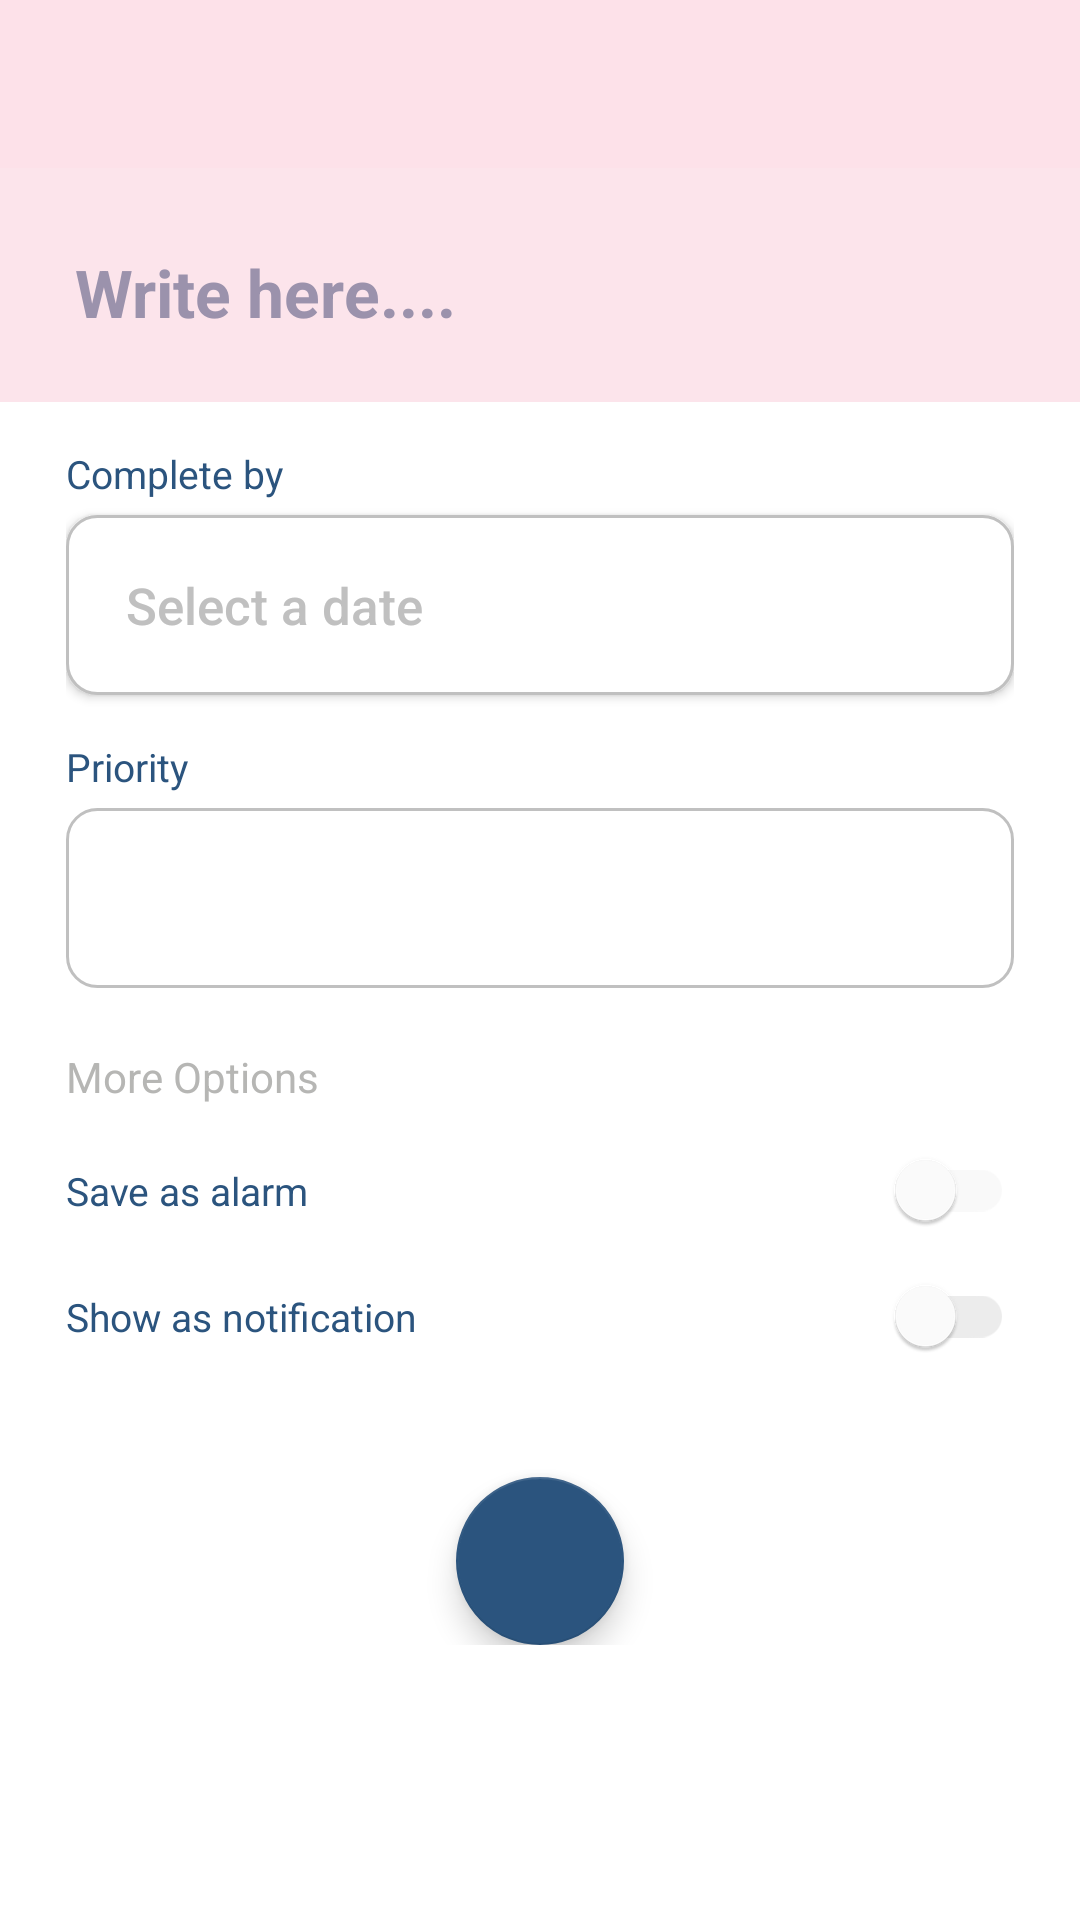

The Android layout XML behind this screen, and the referenced resources:
<!-- AndroidManifest.xml: application theme AppTheme -->
<!-- res/layout/activity_newtask.xml -->
<?xml version="1.0" encoding="utf-8"?>
<LinearLayout
    xmlns:android="http://schemas.android.com/apk/res/android"
    xmlns:app="http://schemas.android.com/apk/res-auto"
    xmlns:tools="http://schemas.android.com/tools"
    android:layout_width="match_parent"
    android:layout_height="match_parent"
    tools:context="com.example.mike.pinklist.ui.NewTask"
    android:orientation="vertical">

    <androidx.appcompat.widget.Toolbar
        app:titleTextColor="@color/midnightBlue"
        android:id="@+id/toolbars"
        android:layout_width="match_parent"
        android:layout_height="wrap_content"
        android:background="@color/Colorpigpink"
        android:minHeight="?attr/actionBarSize"
        android:theme="?attr/actionBarTheme"
        android:paddingBottom="10dp"/>
    <EditText
        android:background="@drawable/todo"
        android:id="@+id/textView13"
        android:layout_width="match_parent"
        android:layout_height="78dp"
        android:paddingLeft="25dp"
        android:paddingRight="25dp"
        android:paddingTop="15dp"
        android:paddingBottom="10dp"
        android:textSize="22sp"
        android:textColor="@color/silver"
        android:hint="@string/write_here"
        android:textColorHint="#9B92AC"/>

    <ScrollView
        android:layout_width="match_parent"
        android:layout_height="match_parent"
        android:background="@color/white">
        <LinearLayout
            android:layout_width="match_parent"
            android:layout_height="wrap_content"
            android:background="@color/white"
            android:orientation="vertical"
            android:layout_marginLeft="22dp"
            android:layout_marginRight="22dp"
            android:layout_marginBottom="5dp">
        <TextView
            android:layout_width="wrap_content"
            android:layout_height="wrap_content"
            android:textSize="13sp"
            android:layout_marginTop="15dp"
            android:layout_marginBottom="5dp"
            android:text="Complete by"
            android:textColor="@color/midnightBlue" />
            <Button
                android:id="@+id/editText"
                android:layout_width="match_parent"
                android:layout_height="60dp"
                android:ems="10"
                android:background="@drawable/selection"
                android:hint="Select a date"
                android:textAlignment="textStart"
                android:layout_gravity="start"
                android:paddingLeft="20sp"
                android:textColor="#897"
                android:textColorHint="@color/silver"
                android:textSize="17sp" />
            <TextView
                android:layout_width="wrap_content"
                android:layout_height="wrap_content"
                android:layout_marginTop="15dp"
                android:layout_marginBottom="5dp"
                android:text="Priority"
                android:textSize="13sp"
                android:textColor="@color/midnightBlue" />
            <Spinner
                android:id="@+id/spinner"
                android:layout_width="match_parent"
                android:background="@drawable/selection"
                android:layout_height="60dp" />
            <TextView
                android:layout_width="wrap_content"
                android:layout_height="wrap_content"
                android:layout_marginTop="20dp"
                android:layout_marginBottom="15dp"
                android:text="More Options"
                android:textColor="#b6b6b4"
                />
            <androidx.appcompat.widget.SwitchCompat
                android:id="@+id/switch1"
                android:layout_width="match_parent"
                android:layout_height="wrap_content"
                android:layout_marginBottom="15dp"
                app:switchPadding="20dp"
                android:text="Save as alarm"
                android:textSize="13sp"
                android:checked="false"
                android:enabled="false"
                android:textAlignment="gravity"
                android:textColor="@color/midnightBlue"
                app:thumbTint="@color/white" />
            <androidx.appcompat.widget.SwitchCompat
                    android:id="@+id/switch2"
                    android:textSize="13sp"
                    app:thumbTint="@color/white"
                    android:layout_width="match_parent"
                    android:layout_height="wrap_content"
                    android:text="Show as notification"
                    android:textColor="@color/midnightBlue"
                    app:switchPadding="20dp" />
            <com.google.android.material.floatingactionbutton.FloatingActionButton
                android:id="@+id/floatingActionButton"
                android:layout_width="match_parent"
                android:layout_height="wrap_content"
                android:clickable="true"
                android:onClick="saveText"
                app:fabSize="normal"
                app:backgroundTint="@color/midnightBlue"
                android:layout_gravity="center"
                android:layout_marginTop="40dp"
                app:srcCompat="@drawable/ic_done_white_24dp"/>
        </LinearLayout>
    </ScrollView>
</LinearLayout>
<!-- resources referenced by this layout -->
<resources>
  <color name="Colorpigpink">#FDE1E9</color>
  <color name="midnightBlue">#2B547E</color>
  <color name="silver">#c0c0c0</color>
  <color name="white">#ffffff</color>
  <!-- drawable selection (drawable) -->
  <?xml version="1.0" encoding="utf-8"?>
  <shape
      xmlns:android="http://schemas.android.com/apk/res/android"
      android:thickness="60dp"
      android:shape="rectangle" >
      <stroke android:width="1.1dp"
          android:color= "@color/silver"/>
      <corners android:radius="10dp"/>
      <solid android:color="@color/white"/>
  </shape>
  <!-- drawable todo (drawable) -->
  <?xml version="1.0" encoding="utf-8"?>
  <shape
      xmlns:android="http://schemas.android.com/apk/res/android"
      android:thickness="20dp"
      android:shape="rectangle" >
      <stroke android:width="10dp"
          android:color= "#FCE4EB"/>
  
      <solid android:color="#FCE4EB"/>
  
  
  
  </shape>
  <string name="write_here"><b>Write here....</b></string>
  <style name="AppTheme" parent="Theme.AppCompat.Light.NoActionBar">
          
          <item name="preferenceTheme">@style/PreferenceThemeOverlay</item>
          
          <item name="colorPrimary">@color/colorPrimary</item>
          
          <item name="colorPrimaryDark">@color/colorPrimaryDark</item>
          
          <item name="colorAccent">@color/green</item>
          
          <item name="android:colorForeground">@color/silver</item>
          
          <item name="searchViewStyle">@style/SearchViewMy</item>
  
          
      </style>
  <color name="colorPrimary">#3F51B5</color>
  <color name="colorPrimaryDark">#303F9F</color>
  <color name="green">#48cccd</color>
  <style name="SearchViewMy" parent="Widget.AppCompat.SearchView">
          <item name="searchHintIcon">@null</item>
      </style>
</resources>
